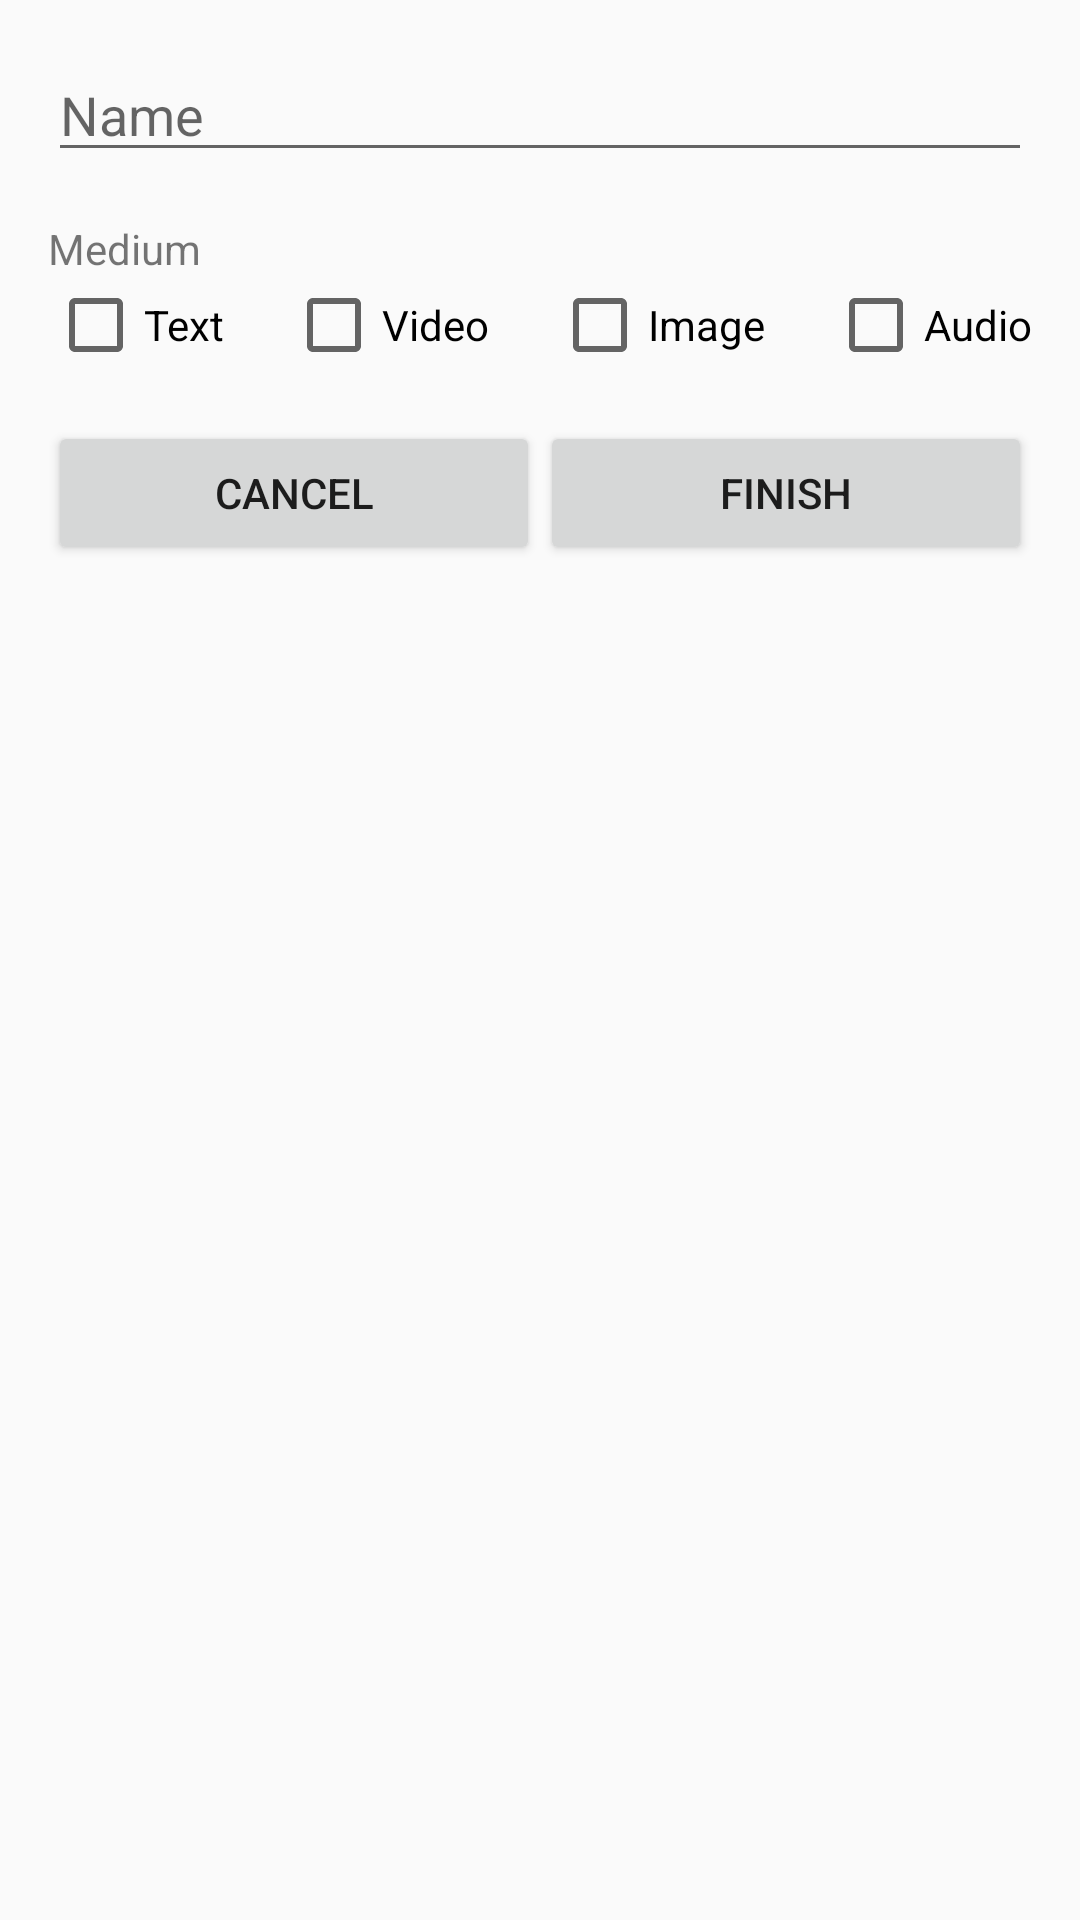

Produce the Android XML layout that renders to this screen, including the resource entries it uses.
<!-- AndroidManifest.xml: application theme AppTheme -->
<!-- res/layout/add_list_fragment.xml -->
<?xml version="1.0" encoding="utf-8"?>
<LinearLayout xmlns:android="http://schemas.android.com/apk/res/android"
    xmlns:tools="http://schemas.android.com/tools"
    android:layout_width="match_parent"
    android:layout_height="match_parent"
    tools:context=".ui.AddList"
    android:padding="@dimen/activity_horizontal_margin"
    android:orientation="vertical">

    <EditText
        android:layout_width="match_parent"
        android:layout_height="wrap_content"
        android:hint="@string/name"
        android:inputType="textAutoComplete"
        tools:ignore="Autofill" />

    <TextView
        android:layout_width="wrap_content"
        android:layout_height="wrap_content"
        android:layout_marginTop="@dimen/activity_vertical_margin"
        android:text="@string/medium" />

    <LinearLayout
        android:layout_width="match_parent"
        android:layout_height="wrap_content">

        <CheckBox
            android:id="@+id/text_medium"
            android:layout_width="wrap_content"
            android:layout_height="wrap_content"
            android:text="@string/text" />

        <Space
            android:layout_width="0dp"
            android:layout_height="wrap_content"
            android:layout_weight="1" />

        <CheckBox
            android:id="@+id/video_medium"
            android:layout_width="wrap_content"
            android:layout_height="wrap_content"
            android:text="@string/video" />

        <Space
            android:layout_width="0dp"
            android:layout_height="wrap_content"
            android:layout_weight="1" />

        <CheckBox
            android:id="@+id/image_medium"
            android:layout_width="wrap_content"
            android:layout_height="wrap_content"
            android:text="@string/image" />

        <Space
            android:layout_width="0dp"
            android:layout_height="wrap_content"
            android:layout_weight="1" />

        <CheckBox
            android:id="@+id/audio_medium"
            android:layout_width="wrap_content"
            android:layout_height="wrap_content"
            android:text="@string/audio" />
    </LinearLayout>

    <LinearLayout
        android:layout_width="match_parent"
        android:layout_height="wrap_content"
        android:layout_marginTop="@dimen/activity_vertical_margin">

        <Button
            android:layout_width="0dp"
            android:layout_height="wrap_content"
            android:layout_weight="1"
            android:text="@string/cancel" />

        <Button
            android:layout_width="0dp"
            android:layout_height="wrap_content"
            android:layout_weight="1"
            android:text="@string/finish" />
    </LinearLayout>
</LinearLayout>
<!-- resources referenced by this layout -->
<resources>
  <dimen name="activity_horizontal_margin">16dp</dimen>
  <dimen name="activity_vertical_margin">16dp</dimen>
  <string name="audio">Audio</string>
  <string name="cancel">Cancel</string>
  <string name="finish">Finish</string>
  <string name="image">Image</string>
  <string name="medium">Medium</string>
  <string name="name">Name</string>
  <string name="text">Text</string>
  <string name="video">Video</string>
  <style name="AppTheme" parent="Theme.AppCompat.Light.DarkActionBar">
          
          <item name="colorPrimary">@color/colorPrimary</item>
          <item name="colorPrimaryDark">@color/colorPrimaryDark</item>
          <item name="colorAccent">@color/colorAccent</item>
      </style>
  <!-- not gathered from this repository: default colours our renderer supplied (Android Studio template values) -->
  <color name="colorPrimary">#FF6200EE</color>
  <color name="colorPrimaryDark">#FF3700B3</color>
  <color name="colorAccent">#FF03DAC5</color>
</resources>
